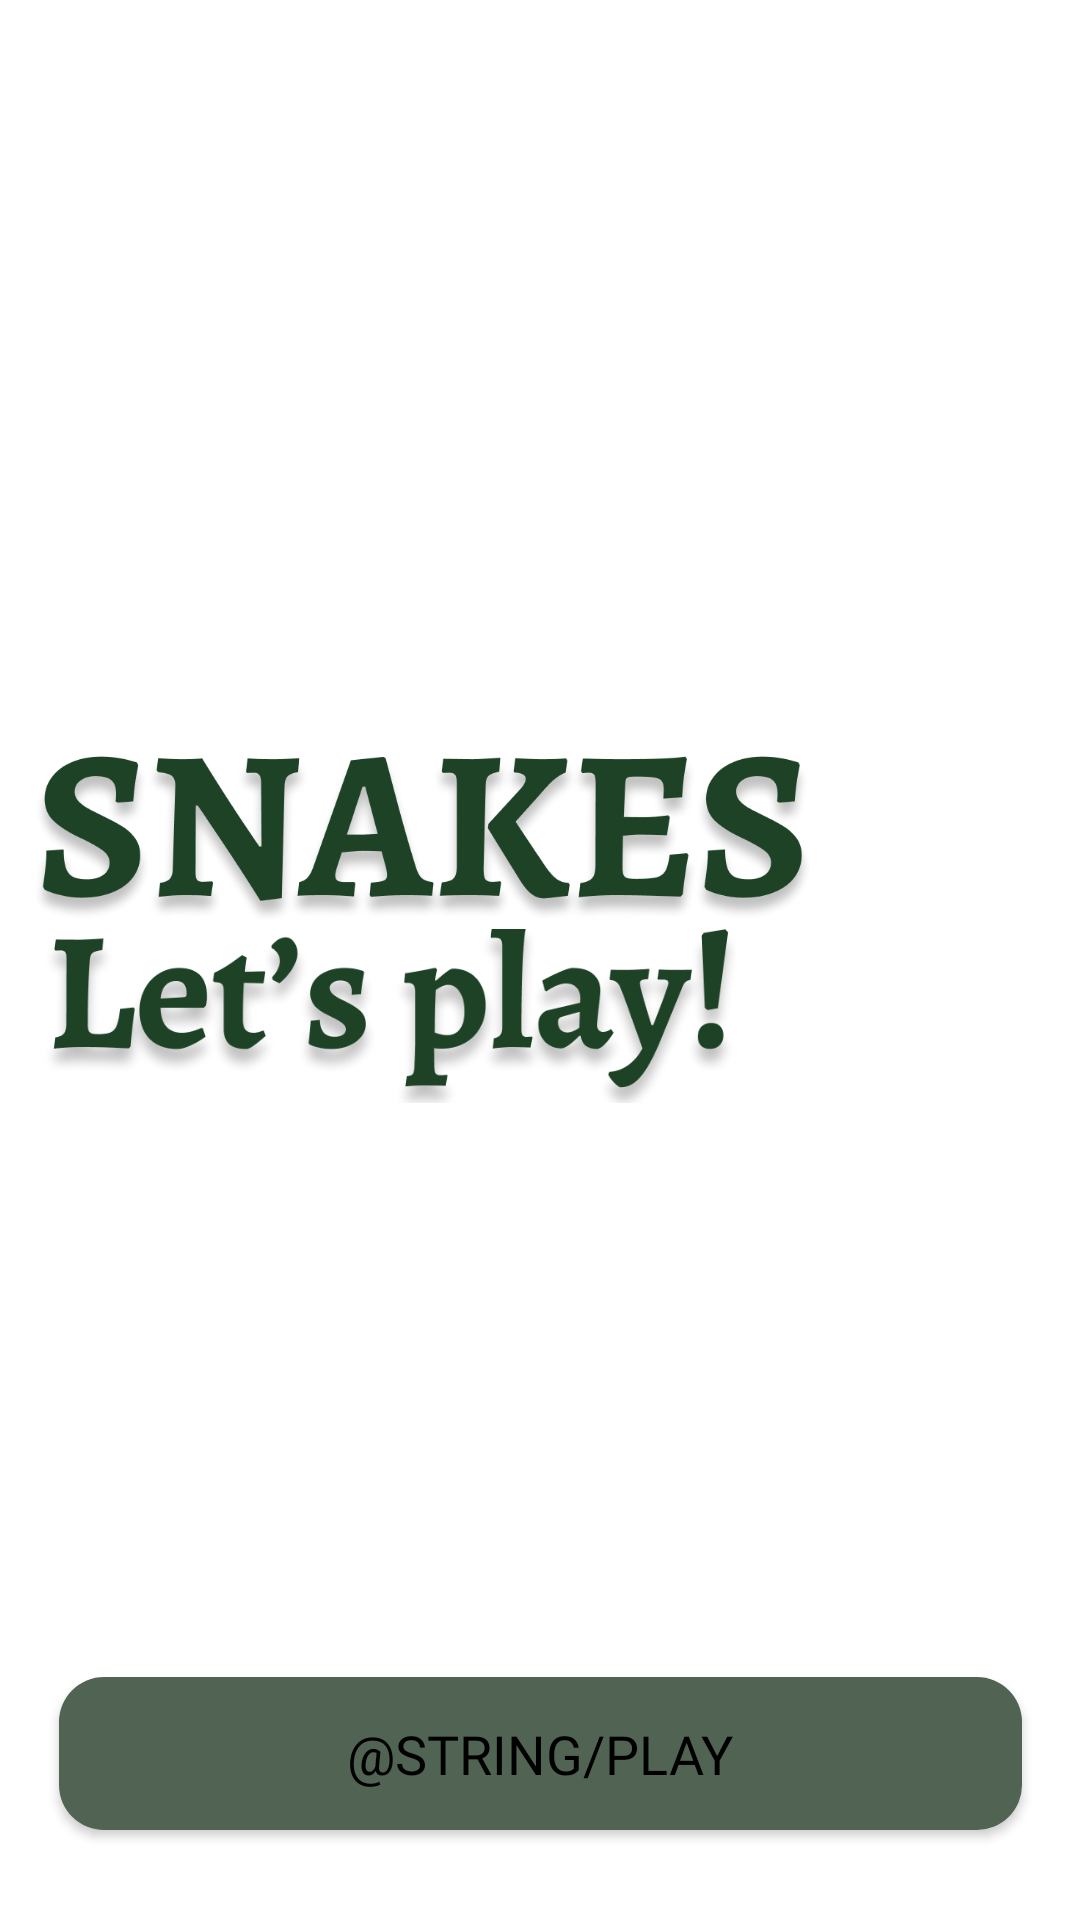

Produce the Android XML layout that renders to this screen, including the resource entries it uses.
<!-- AndroidManifest.xml: application theme Theme.SnakeProject -->
<!-- res/layout/activity_welcome.xml -->
<?xml version="1.0" encoding="utf-8"?>
<androidx.constraintlayout.widget.ConstraintLayout xmlns:android="http://schemas.android.com/apk/res/android"
    xmlns:app="http://schemas.android.com/apk/res-auto"
    xmlns:tools="http://schemas.android.com/tools"
    android:layout_width="match_parent"
    android:layout_height="match_parent"
    tools:context=".MainActivity">


    <ImageView
        android:id="@+id/imageView"
        android:layout_width="0dp"
        android:layout_height="0dp"
        android:scaleType="centerCrop"
        android:src="@drawable/welcome_background"
        app:layout_constraintBottom_toBottomOf="parent"
        app:layout_constraintEnd_toEndOf="parent"
        app:layout_constraintHorizontal_bias="0.0"
        app:layout_constraintStart_toStartOf="parent"
        app:layout_constraintTop_toTopOf="parent"
        app:layout_constraintVertical_bias="0.0" />

    <ImageView
        android:id="@+id/snakes"
        android:layout_width="261dp"
        android:layout_height="55dp"
        android:scaleType="centerCrop"
        android:src="@drawable/snakes"
        app:layout_constraintBottom_toBottomOf="parent"
        app:layout_constraintEnd_toEndOf="parent"
        app:layout_constraintHorizontal_bias="0.106"
        app:layout_constraintStart_toStartOf="parent"
        app:layout_constraintTop_toTopOf="parent"
        app:layout_constraintVertical_bias="0.431" />


    <ImageView
        android:id="@+id/lets_play"
        android:layout_width="234dp"
        android:layout_height="58dp"
        android:scaleType="centerCrop"
        android:src="@drawable/lets_play"
        app:layout_constraintBottom_toBottomOf="parent"
        app:layout_constraintEnd_toEndOf="parent"
        app:layout_constraintHorizontal_bias="0.106"
        app:layout_constraintStart_toStartOf="parent"
        app:layout_constraintTop_toTopOf="parent"
        app:layout_constraintVertical_bias="0.532" />

    <Button
        android:id="@+id/enter_button"
        android:layout_width="321dp"
        android:layout_height="51dp"
        android:layout_marginHorizontal="15dp"
        android:layout_marginVertical="30dp"
        android:background="@drawable/dark_green_button_selector"
        android:fontFamily="@font/roboto_regular"
        android:text="@string/play"
        android:textColor="@color/black"
        android:textSize="18sp"
        app:backgroundTint="@null"
        app:layout_constraintBottom_toBottomOf="@+id/imageView"
        app:layout_constraintEnd_toEndOf="parent"
        app:layout_constraintStart_toStartOf="parent" />

</androidx.constraintlayout.widget.ConstraintLayout>
<!-- resources referenced by this layout -->
<resources>
  <color name="black">#FF000000</color>
  <!-- drawable dark_green_button_selector (drawable) -->
  <?xml version="1.0" encoding="utf-8"?>
  <selector xmlns:android="http://schemas.android.com/apk/res/android">
      <item android:state_pressed="false"
          android:drawable="@drawable/yellow_rect" />
      <item android:state_pressed="true"
          android:drawable="@drawable/grey_rect" />
  </selector>
  <!-- drawable lets_play: png bitmap (drawable-xxxhdpi, 71553 bytes) -->
  <!-- drawable snakes: png bitmap (drawable-xxxhdpi, 96502 bytes) -->
  <style name="Theme.SnakeProject" parent="Theme.MaterialComponents.DayNight.DarkActionBar">
          
          <item name="colorPrimary">@color/purple_500</item>
          <item name="colorPrimaryVariant">@color/purple_700</item>
          <item name="colorOnPrimary">@color/white</item>
          
          <item name="colorSecondary">@color/teal_200</item>
          <item name="colorSecondaryVariant">@color/teal_700</item>
          <item name="colorOnSecondary">@color/black</item>
          
          <item name="android:statusBarColor" tools:targetApi="l">?attr/colorPrimaryVariant</item>
          
      </style>
  <!-- drawable yellow_rect (drawable) -->
  <?xml version="1.0" encoding="utf-8"?>
  <shape xmlns:android="http://schemas.android.com/apk/res/android">
      <solid android:color="@color/dark_green_button"/>
      <corners android:radius="14dp"/>
  </shape>
  <!-- drawable grey_rect (drawable) -->
  <?xml version="1.0" encoding="utf-8"?>
  <shape xmlns:android="http://schemas.android.com/apk/res/android">
      <solid android:color="@color/cto_grey"/>
      <corners android:radius="10dp"/>
  </shape>
  <color name="purple_500">#FF6200EE</color>
  <color name="purple_700">#FF3700B3</color>
  <color name="white">#FFFFFFFF</color>
  <color name="teal_200">#FF03DAC5</color>
  <color name="teal_700">#FF018786</color>
</resources>
